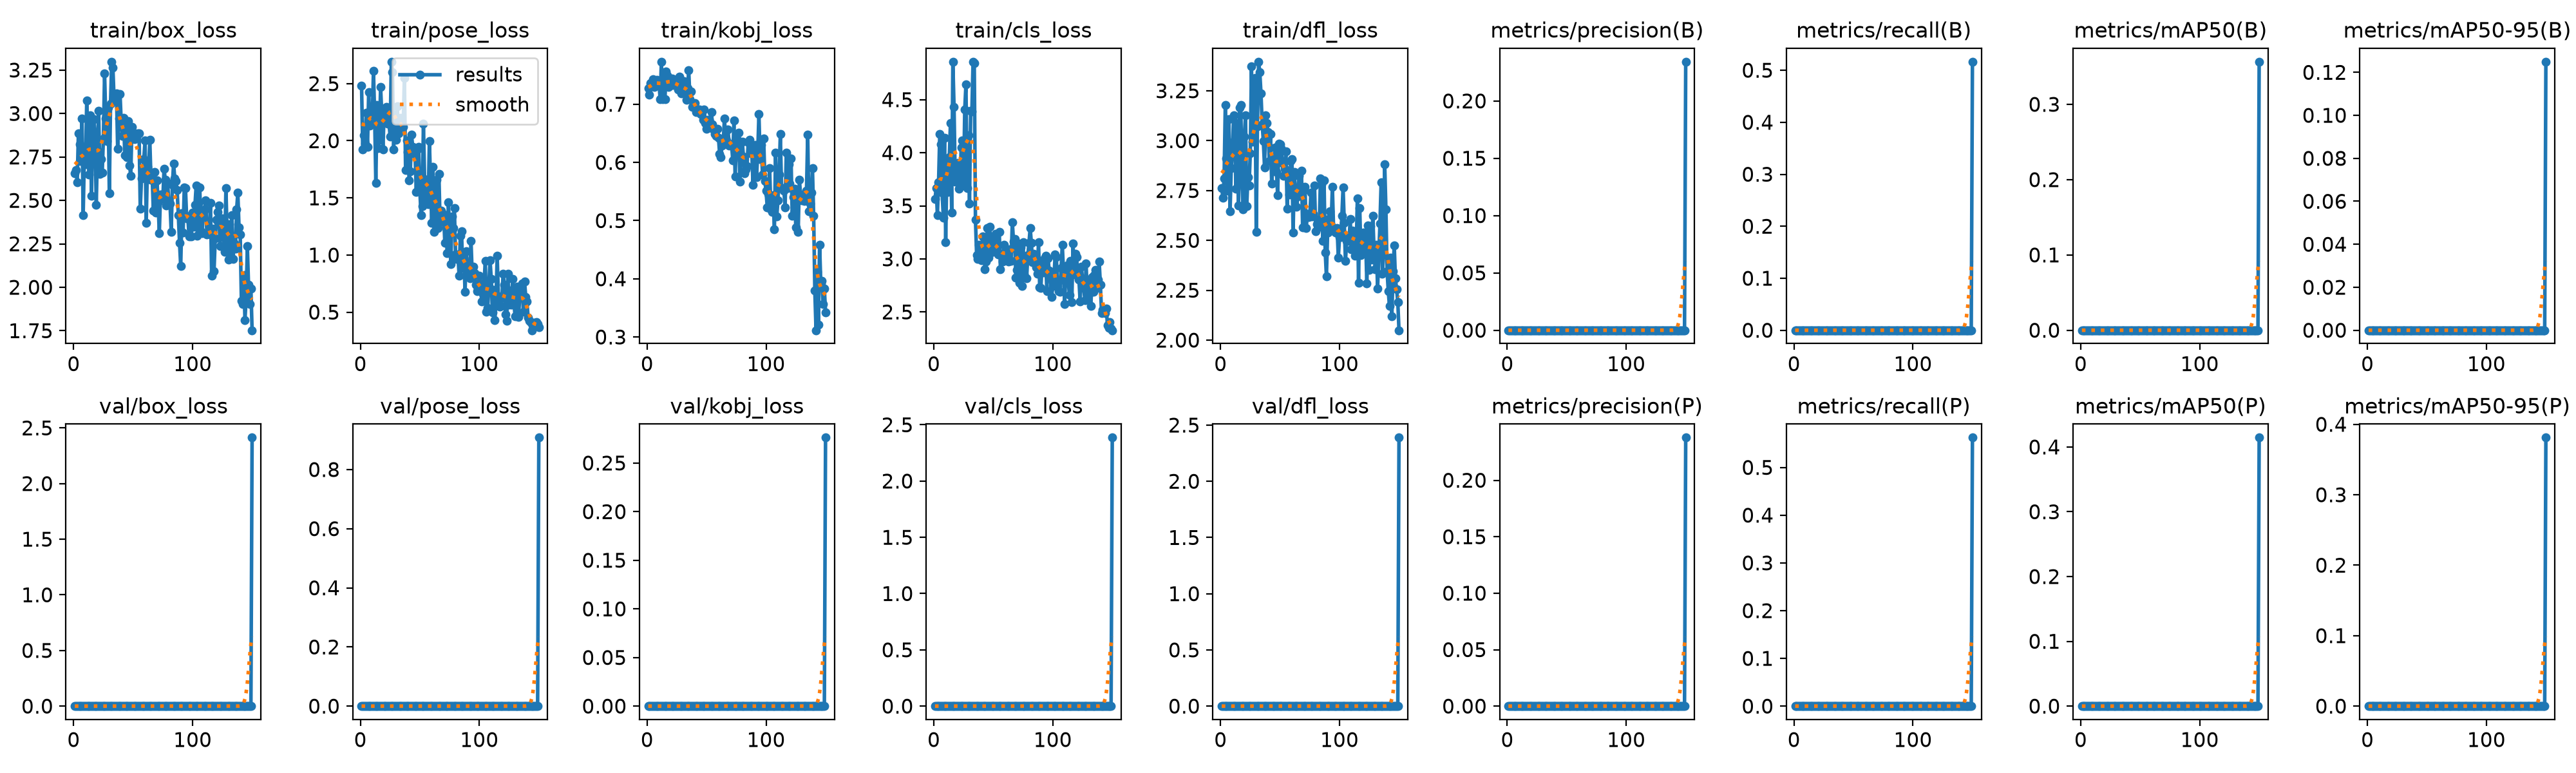

Values plotted in this chart, from the file beside it:
epoch, time, train/box_loss, train/pose_loss, train/kobj_loss, train/cls_loss, train/dfl_loss, metrics/precision(B), metrics/recall(B), metrics/mAP50(B), metrics/mAP50-95(B), metrics/precision(P), metrics/recall(P), metrics/mAP50(P), metrics/mAP50-95(P), val/box_loss, val/pose_loss, val/kobj_loss, val/cls_loss, val/dfl_loss, lr/pg0, lr/pg1, lr/pg2
1, 0.9642, 2.657, 2.482, 0.7279, 3.562, 2.763, 0, 0, 0, 0, 0, 0, 0, 0, 0, 0, 0, 0, 0, 0, 0, 0.1
2, 1.36, 2.676, 1.923, 0.7165, 3.668, 2.714, 0, 0, 0, 0, 0, 0, 0, 0, 0, 0, 0, 0, 0, 0.003311, 0.003311, 0.06998
3, 1.84, 2.605, 2.046, 0.7361, 3.415, 2.809, 0, 0, 0, 0, 0, 0, 0, 0, 0, 0, 0, 0, 0, 0.006579, 0.006579, 0.03991
4, 2.261, 2.887, 1.977, 0.7352, 3.719, 3.179, 0, 0, 0, 0, 0, 0, 0, 0, 0, 0, 0, 0, 0, 0.009802, 0.009802, 0.009802
5, 2.52, 2.822, 2.244, 0.7428, 4.178, 2.911, 0, 0, 0, 0, 0, 0, 0, 0, 0, 0, 0, 0, 0, 0.009736, 0.009736, 0.009736
6, 2.887, 2.728, 1.945, 0.73, 4.083, 2.749, 0, 0, 0, 0, 0, 0, 0, 0, 0, 0, 0, 0, 0, 0.00967, 0.00967, 0.00967
7, 3.138, 2.972, 2.426, 0.739, 3.623, 3.108, 0, 0, 0, 0, 0, 0, 0, 0, 0, 0, 0, 0, 0, 0.009604, 0.009604, 0.009604
8, 3.358, 2.415, 2.134, 0.7419, 3.39, 2.645, 0, 0, 0, 0, 0, 0, 0, 0, 0, 0, 0, 0, 0, 0.009538, 0.009538, 0.009538
9, 3.595, 2.757, 2.228, 0.7412, 4.137, 2.863, 0, 0, 0, 0, 0, 0, 0, 0, 0, 0, 0, 0, 0, 0.009472, 0.009472, 0.009472
10, 3.835, 2.71, 2.19, 0.7365, 3.16, 2.95, 0, 0, 0, 0, 0, 0, 0, 0, 0, 0, 0, 0, 0, 0.009406, 0.009406, 0.009406
11, 4.045, 3.073, 2.609, 0.7083, 3.913, 3.128, 0, 0, 0, 0, 0, 0, 0, 0, 0, 0, 0, 0, 0, 0.00934, 0.00934, 0.00934
12, 4.263, 2.778, 2.225, 0.7731, 3.63, 3, 0, 0, 0, 0, 0, 0, 0, 0, 0, 0, 0, 0, 0, 0.009274, 0.009274, 0.009274
13, 4.515, 2.647, 1.632, 0.7086, 3.958, 2.759, 0, 0, 0, 0, 0, 0, 0, 0, 0, 0, 0, 0, 0, 0.009208, 0.009208, 0.009208
14, 4.738, 2.99, 2.312, 0.7523, 4.281, 3.088, 0, 0, 0, 0, 0, 0, 0, 0, 0, 0, 0, 0, 0, 0.009142, 0.009142, 0.009142
15, 4.966, 2.526, 1.934, 0.7089, 3.437, 2.675, 0, 0, 0, 0, 0, 0, 0, 0, 0, 0, 0, 0, 0, 0.009076, 0.009076, 0.009076
16, 5.194, 2.879, 2.008, 0.7565, 4.857, 3.166, 0, 0, 0, 0, 0, 0, 0, 0, 0, 0, 0, 0, 0, 0.00901, 0.00901, 0.00901
17, 5.42, 2.966, 2.472, 0.7493, 4.429, 3.178, 0, 0, 0, 0, 0, 0, 0, 0, 0, 0, 0, 0, 0, 0.008944, 0.008944, 0.008944
18, 5.65, 2.871, 2.228, 0.7295, 3.73, 2.787, 0, 0, 0, 0, 0, 0, 0, 0, 0, 0, 0, 0, 0, 0.008878, 0.008878, 0.008878
19, 5.875, 2.475, 1.925, 0.7369, 3.895, 2.656, 0, 0, 0, 0, 0, 0, 0, 0, 0, 0, 0, 0, 0, 0.008812, 0.008812, 0.008812
20, 6.086, 2.788, 2.276, 0.7438, 3.906, 3.022, 0, 0, 0, 0, 0, 0, 0, 0, 0, 0, 0, 0, 0, 0.008746, 0.008746, 0.008746
21, 6.301, 3.016, 2.174, 0.7438, 3.661, 3.127, 0, 0, 0, 0, 0, 0, 0, 0, 0, 0, 0, 0, 0, 0.00868, 0.00868, 0.00868
22, 6.538, 2.651, 2.299, 0.7332, 3.694, 2.672, 0, 0, 0, 0, 0, 0, 0, 0, 0, 0, 0, 0, 0, 0.008614, 0.008614, 0.008614
23, 6.767, 2.739, 2.15, 0.7391, 4.051, 2.817, 0, 0, 0, 0, 0, 0, 0, 0, 0, 0, 0, 0, 0, 0.008548, 0.008548, 0.008548
24, 6.976, 2.658, 2.16, 0.7331, 4.113, 2.776, 0, 0, 0, 0, 0, 0, 0, 0, 0, 0, 0, 0, 0, 0.008482, 0.008482, 0.008482
25, 7.218, 2.857, 2.039, 0.7345, 3.698, 2.937, 0, 0, 0, 0, 0, 0, 0, 0, 0, 0, 0, 0, 0, 0.008416, 0.008416, 0.008416
26, 7.434, 3.23, 2.691, 0.7255, 4.405, 3.371, 0, 0, 0, 0, 0, 0, 0, 0, 0, 0, 0, 0, 0, 0.00835, 0.00835, 0.00835
27, 7.691, 2.97, 2.6, 0.7471, 4.645, 2.995, 0, 0, 0, 0, 0, 0, 0, 0, 0, 0, 0, 0, 0, 0.008284, 0.008284, 0.008284
28, 7.937, 2.842, 1.924, 0.7339, 3.665, 3.019, 0, 0, 0, 0, 0, 0, 0, 0, 0, 0, 0, 0, 0, 0.008218, 0.008218, 0.008218
29, 8.168, 3.033, 2.228, 0.7185, 4.164, 3.313, 0, 0, 0, 0, 0, 0, 0, 0, 0, 0, 0, 0, 0, 0.008152, 0.008152, 0.008152
30, 8.394, 2.543, 2.009, 0.7206, 3.519, 2.542, 0, 0, 0, 0, 0, 0, 0, 0, 0, 0, 0, 0, 0, 0.008086, 0.008086, 0.008086
31, 8.706, 3.056, 2.304, 0.7397, 4.395, 3.071, 0, 0, 0, 0, 0, 0, 0, 0, 0, 0, 0, 0, 0, 0.00802, 0.00802, 0.00802
32, 9.032, 3.298, 2.068, 0.7339, 4.388, 3.396, 0, 0, 0, 0, 0, 0, 0, 0, 0, 0, 0, 0, 0, 0.007954, 0.007954, 0.007954
33, 9.326, 3.263, 2.132, 0.7077, 4.857, 3.343, 0, 0, 0, 0, 0, 0, 0, 0, 0, 0, 0, 0, 0, 0.007888, 0.007888, 0.007888
34, 9.62, 3.077, 2.199, 0.7275, 4.846, 3.235, 0, 0, 0, 0, 0, 0, 0, 0, 0, 0, 0, 0, 0, 0.007822, 0.007822, 0.007822
35, 9.93, 3.086, 2.145, 0.7582, 3.368, 3.083, 0, 0, 0, 0, 0, 0, 0, 0, 0, 0, 0, 0, 0, 0.007756, 0.007756, 0.007756
36, 10.23, 3.115, 2.122, 0.7085, 3.036, 2.998, 0, 0, 0, 0, 0, 0, 0, 0, 0, 0, 0, 0, 0, 0.00769, 0.00769, 0.00769
37, 10.53, 2.797, 2.55, 0.7216, 3, 2.866, 0, 0, 0, 0, 0, 0, 0, 0, 0, 0, 0, 0, 0, 0.007624, 0.007624, 0.007624
38, 10.82, 2.973, 1.744, 0.6953, 3.132, 3.128, 0, 0, 0, 0, 0, 0, 0, 0, 0, 0, 0, 0, 0, 0.007558, 0.007558, 0.007558
39, 11.11, 3.113, 2.005, 0.6995, 3.084, 3.088, 0, 0, 0, 0, 0, 0, 0, 0, 0, 0, 0, 0, 0, 0.007492, 0.007492, 0.007492
40, 11.45, 2.947, 1.903, 0.7023, 2.986, 3.042, 0, 0, 0, 0, 0, 0, 0, 0, 0, 0, 0, 0, 0, 0.007426, 0.007426, 0.007426
41, 11.74, 2.871, 1.654, 0.6868, 3.212, 2.897, 0, 0, 0, 0, 0, 0, 0, 0, 0, 0, 0, 0, 0, 0.00736, 0.00736, 0.00736
42, 12.03, 2.975, 1.734, 0.6908, 3.145, 3.032, 0, 0, 0, 0, 0, 0, 0, 0, 0, 0, 0, 0, 0, 0.007294, 0.007294, 0.007294
43, 12.34, 2.76, 2.053, 0.6908, 2.903, 2.784, 0, 0, 0, 0, 0, 0, 0, 0, 0, 0, 0, 0, 0, 0.007228, 0.007228, 0.007228
44, 12.63, 2.926, 1.946, 0.691, 2.977, 2.883, 0, 0, 0, 0, 0, 0, 0, 0, 0, 0, 0, 0, 0, 0.007162, 0.007162, 0.007162
45, 12.96, 2.749, 1.911, 0.6835, 3.29, 2.904, 0, 0, 0, 0, 0, 0, 0, 0, 0, 0, 0, 0, 0, 0.007096, 0.007096, 0.007096
46, 13.27, 2.955, 1.876, 0.688, 3.009, 2.967, 0, 0, 0, 0, 0, 0, 0, 0, 0, 0, 0, 0, 0, 0.00703, 0.00703, 0.00703
47, 13.58, 2.701, 1.553, 0.6728, 3.304, 2.844, 0, 0, 0, 0, 0, 0, 0, 0, 0, 0, 0, 0, 0, 0.006964, 0.006964, 0.006964
48, 13.89, 2.642, 1.925, 0.6908, 3.059, 2.726, 0, 0, 0, 0, 0, 0, 0, 0, 0, 0, 0, 0, 0, 0.006898, 0.006898, 0.006898
49, 14.2, 2.924, 1.945, 0.6682, 3.171, 2.986, 0, 0, 0, 0, 0, 0, 0, 0, 0, 0, 0, 0, 0, 0.006832, 0.006832, 0.006832
50, 14.5, 2.891, 1.563, 0.6574, 3.191, 2.98, 0, 0, 0, 0, 0, 0, 0, 0, 0, 0, 0, 0, 0, 0.006766, 0.006766, 0.006766
51, 14.79, 2.854, 1.35, 0.6729, 3.095, 2.962, 0, 0, 0, 0, 0, 0, 0, 0, 0, 0, 0, 0, 0, 0.0067, 0.0067, 0.0067
52, 15.1, 2.866, 1.428, 0.673, 3.235, 2.888, 0, 0, 0, 0, 0, 0, 0, 0, 0, 0, 0, 0, 0, 0.006634, 0.006634, 0.006634
53, 15.41, 2.862, 2.148, 0.6595, 3.09, 2.825, 0, 0, 0, 0, 0, 0, 0, 0, 0, 0, 0, 0, 0, 0.006568, 0.006568, 0.006568
54, 15.72, 2.884, 1.664, 0.6862, 3.044, 2.86, 0, 0, 0, 0, 0, 0, 0, 0, 0, 0, 0, 0, 0, 0.006502, 0.006502, 0.006502
55, 16.03, 2.887, 1.505, 0.6657, 3.253, 2.945, 0, 0, 0, 0, 0, 0, 0, 0, 0, 0, 0, 0, 0, 0.006436, 0.006436, 0.006436
56, 16.31, 2.451, 1.484, 0.657, 2.902, 2.66, 0, 0, 0, 0, 0, 0, 0, 0, 0, 0, 0, 0, 0, 0.00637, 0.00637, 0.00637
57, 16.61, 2.625, 1.443, 0.6486, 3.047, 2.842, 0, 0, 0, 0, 0, 0, 0, 0, 0, 0, 0, 0, 0, 0.006304, 0.006304, 0.006304
58, 16.91, 2.649, 1.996, 0.6457, 2.976, 2.729, 0, 0, 0, 0, 0, 0, 0, 0, 0, 0, 0, 0, 0, 0.006238, 0.006238, 0.006238
59, 17.2, 2.739, 1.631, 0.6577, 3.133, 2.899, 0, 0, 0, 0, 0, 0, 0, 0, 0, 0, 0, 0, 0, 0.006172, 0.006172, 0.006172
60, 17.5, 2.844, 1.282, 0.6426, 3.044, 2.908, 0, 0, 0, 0, 0, 0, 0, 0, 0, 0, 0, 0, 0, 0.006106, 0.006106, 0.006106
... 90 more rows
